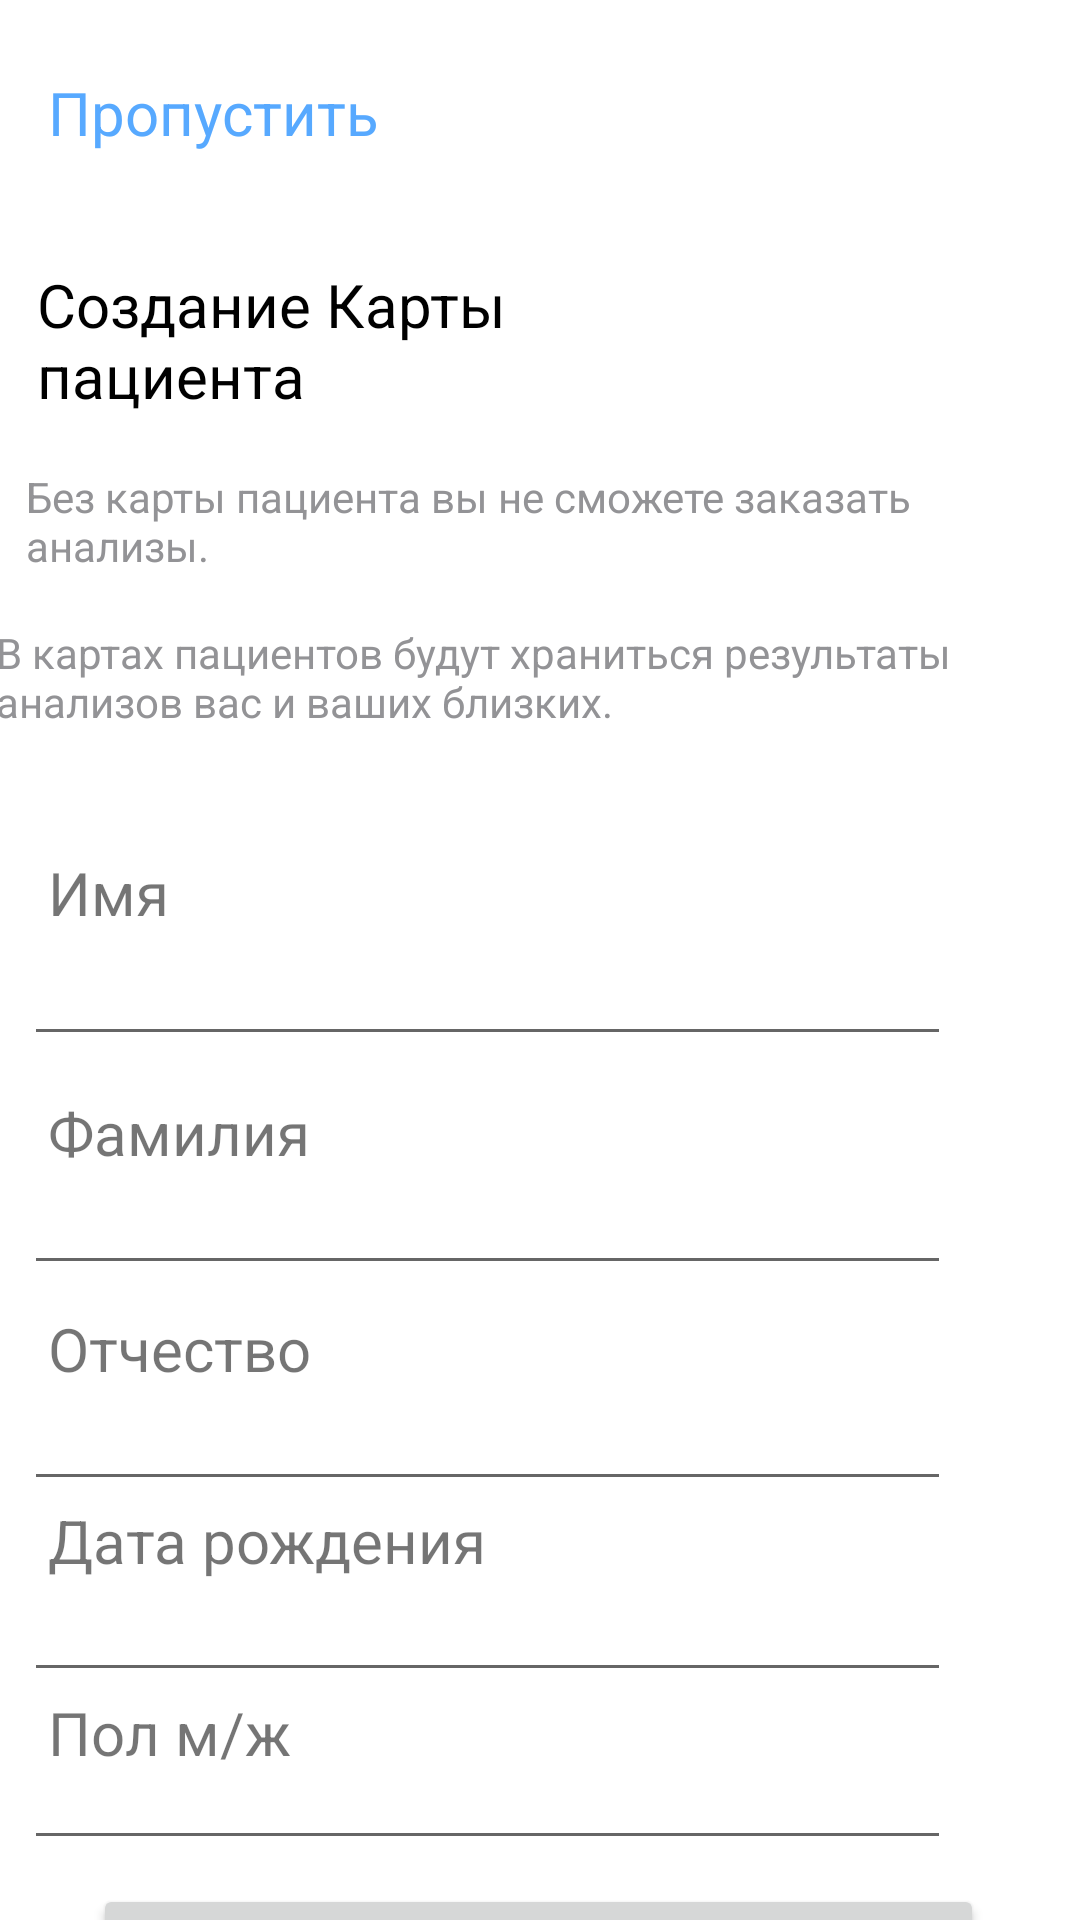

Layout XML and referenced resources for this Android screen:
<!-- AndroidManifest.xml: application theme Theme.ArtemAnis2may -->
<!-- res/layout/activity_karta.xml -->
<?xml version="1.0" encoding="utf-8"?>
<androidx.constraintlayout.widget.ConstraintLayout xmlns:android="http://schemas.android.com/apk/res/android"
    xmlns:app="http://schemas.android.com/apk/res-auto"
    xmlns:tools="http://schemas.android.com/tools"
    android:layout_width="match_parent"
    android:layout_height="match_parent"
    tools:context=".karta">

    <TextView
        android:id="@+id/textView37"
        android:layout_width="wrap_content"
        android:layout_height="wrap_content"
        android:layout_marginStart="16dp"
        android:layout_marginTop="564dp"
        android:text="Пол м/ж"
        android:textSize="20sp"
        app:layout_constraintStart_toStartOf="parent"
        app:layout_constraintTop_toTopOf="parent" />

    <TextView
        android:id="@+id/textView36"
        android:layout_width="wrap_content"
        android:layout_height="wrap_content"
        android:layout_marginStart="16dp"
        android:layout_marginTop="500dp"
        android:text="Дата рождения"
        android:textSize="20sp"
        app:layout_constraintStart_toStartOf="parent"
        app:layout_constraintTop_toTopOf="parent" />

    <TextView
        android:id="@+id/textView35"
        android:layout_width="wrap_content"
        android:layout_height="wrap_content"
        android:layout_marginStart="16dp"
        android:layout_marginTop="436dp"
        android:text="Отчество"
        android:textSize="20sp"
        app:layout_constraintStart_toStartOf="parent"
        app:layout_constraintTop_toTopOf="parent" />

    <TextView
        android:id="@+id/textView34"
        android:layout_width="wrap_content"
        android:layout_height="wrap_content"
        android:layout_marginStart="16dp"
        android:layout_marginTop="364dp"
        android:text="Фамилия"
        android:textSize="20sp"
        app:layout_constraintStart_toStartOf="parent"
        app:layout_constraintTop_toTopOf="parent" />

    <Button
        android:id="@+id/button5"
        android:layout_width="297dp"
        android:layout_height="47dp"
        android:layout_marginTop="628dp"
        android:onClick="run1"
        android:text="Создать"
        android:textColor="#C9D4FB"
        android:textColorLink="#C9D4FB"
        app:layout_constraintEnd_toEndOf="parent"
        app:layout_constraintHorizontal_bias="0.491"
        app:layout_constraintStart_toStartOf="parent"
        app:layout_constraintTop_toTopOf="parent"
        tools:ignore="MissingConstraints" />

    <EditText
        android:id="@+id/editTextTextEmailAddress7"
        android:layout_width="309dp"
        android:layout_height="40dp"
        android:layout_marginTop="580dp"
        android:ems="10"
        android:inputType="textEmailAddress"
        app:layout_constraintEnd_toEndOf="parent"
        app:layout_constraintHorizontal_bias="0.156"
        app:layout_constraintStart_toStartOf="parent"
        app:layout_constraintTop_toTopOf="parent"
        tools:ignore="MissingConstraints,SpeakableTextPresentCheck,TouchTargetSizeCheck" />

    <EditText
        android:id="@+id/editTextTextEmailAddress6"
        android:layout_width="309dp"
        android:layout_height="40dp"
        android:layout_marginTop="524dp"
        android:ems="10"
        android:inputType="textEmailAddress"
        app:layout_constraintBottom_toTopOf="@+id/editTextTextEmailAddress7"
        app:layout_constraintEnd_toEndOf="parent"
        app:layout_constraintHorizontal_bias="0.156"
        app:layout_constraintStart_toStartOf="parent"
        app:layout_constraintTop_toTopOf="parent"
        app:layout_constraintVertical_bias="0.0"
        tools:ignore="MissingConstraints,SpeakableTextPresentCheck,TouchTargetSizeCheck" />

    <EditText
        android:id="@+id/editTextTextEmailAddress5"
        android:layout_width="309dp"
        android:layout_height="40dp"
        android:layout_marginTop="452dp"
        android:ems="10"
        android:inputType="textEmailAddress"
        app:layout_constraintBottom_toTopOf="@+id/editTextTextEmailAddress6"
        app:layout_constraintEnd_toEndOf="parent"
        app:layout_constraintHorizontal_bias="0.156"
        app:layout_constraintStart_toStartOf="parent"
        app:layout_constraintTop_toTopOf="parent"
        app:layout_constraintVertical_bias="0.261"
        tools:ignore="MissingConstraints,SpeakableTextPresentCheck,TouchTargetSizeCheck" />

    <EditText
        android:id="@+id/editTextTextEmailAddress4"
        android:layout_width="309dp"
        android:layout_height="40dp"
        android:layout_marginTop="380dp"
        android:ems="10"
        android:inputType="textEmailAddress"
        app:layout_constraintBottom_toTopOf="@+id/editTextTextEmailAddress5"
        app:layout_constraintEnd_toEndOf="parent"
        app:layout_constraintHorizontal_bias="0.156"
        app:layout_constraintStart_toStartOf="parent"
        app:layout_constraintTop_toTopOf="parent"
        app:layout_constraintVertical_bias="0.207"
        tools:ignore="MissingConstraints,SpeakableTextPresentCheck,TouchTargetSizeCheck" />

    <EditText
        android:id="@+id/editTextTextEmailAddress3"
        android:layout_width="309dp"
        android:layout_height="40dp"
        android:layout_marginTop="312dp"
        android:ems="10"
        android:inputType="textEmailAddress"
        app:layout_constraintBottom_toTopOf="@+id/editTextTextEmailAddress4"
        app:layout_constraintEnd_toEndOf="parent"
        app:layout_constraintHorizontal_bias="0.156"
        app:layout_constraintStart_toStartOf="parent"
        app:layout_constraintTop_toTopOf="parent"
        app:layout_constraintVertical_bias="0.0"
        tools:ignore="MissingConstraints,SpeakableTextPresentCheck,TouchTargetSizeCheck" />

    <TextView
        android:id="@+id/textView28"
        android:layout_width="wrap_content"
        android:layout_height="wrap_content"
        android:layout_marginStart="16dp"
        android:layout_marginTop="24dp"
        android:onClick="run"
        android:text="Пропустить"
        android:textColor="#57A9FF"
        android:textSize="20sp"
        app:layout_constraintStart_toStartOf="parent"
        app:layout_constraintTop_toTopOf="parent" />

    <TextView
        android:id="@+id/textView29"
        android:layout_width="168dp"
        android:layout_height="55dp"
        android:layout_marginTop="88dp"
        android:text="Создание Карты пациента"
        android:textColor="#000000"
        android:textSize="20sp"
        app:layout_constraintEnd_toEndOf="parent"
        app:layout_constraintHorizontal_bias="0.065"
        app:layout_constraintStart_toStartOf="parent"
        app:layout_constraintTop_toTopOf="parent" />

    <TextView
        android:id="@+id/textView30"
        android:layout_width="301dp"
        android:layout_height="36dp"
        android:layout_marginTop="156dp"
        android:text="Без карты пациента вы не сможете заказать анализы."
        android:textColor="#939396"
        app:layout_constraintEnd_toEndOf="parent"
        app:layout_constraintHorizontal_bias="0.145"
        app:layout_constraintStart_toStartOf="parent"
        app:layout_constraintTop_toTopOf="parent" />

    <TextView
        android:id="@+id/textView31"
        android:layout_width="365dp"
        android:layout_height="35dp"
        android:layout_marginTop="208dp"
        android:text="В картах пациентов будут храниться результаты анализов вас и ваших близких."
        android:textColor="#939396"
        app:layout_constraintEnd_toEndOf="parent"
        app:layout_constraintHorizontal_bias="0.347"
        app:layout_constraintStart_toStartOf="parent"
        app:layout_constraintTop_toTopOf="parent" />

    <TextView
        android:id="@+id/textView33"
        android:layout_width="wrap_content"
        android:layout_height="wrap_content"
        android:layout_marginStart="16dp"
        android:layout_marginTop="284dp"
        android:text="Имя"
        android:textSize="20sp"
        app:layout_constraintStart_toStartOf="parent"
        app:layout_constraintTop_toTopOf="parent" />
</androidx.constraintlayout.widget.ConstraintLayout>
<!-- resources referenced by this layout -->
<resources>
  <style name="Theme.ArtemAnis2may" parent="Theme.MaterialComponents.DayNight.DarkActionBar">
          
          <item name="colorPrimary">@color/purple_500</item>
          <item name="colorPrimaryVariant">@color/purple_700</item>
          <item name="colorOnPrimary">@color/white</item>
          
          <item name="colorSecondary">@color/teal_200</item>
          <item name="colorSecondaryVariant">@color/teal_700</item>
          <item name="colorOnSecondary">@color/black</item>
          
          <item name="android:statusBarColor">?attr/colorPrimaryVariant</item>
          
      </style>
  <color name="purple_500">#FF6200EE</color>
  <color name="purple_700">#FF3700B3</color>
  <color name="white">#FFFFFFFF</color>
  <color name="teal_200">#FF03DAC5</color>
  <color name="teal_700">#FF018786</color>
  <color name="black">#FF000000</color>
</resources>
